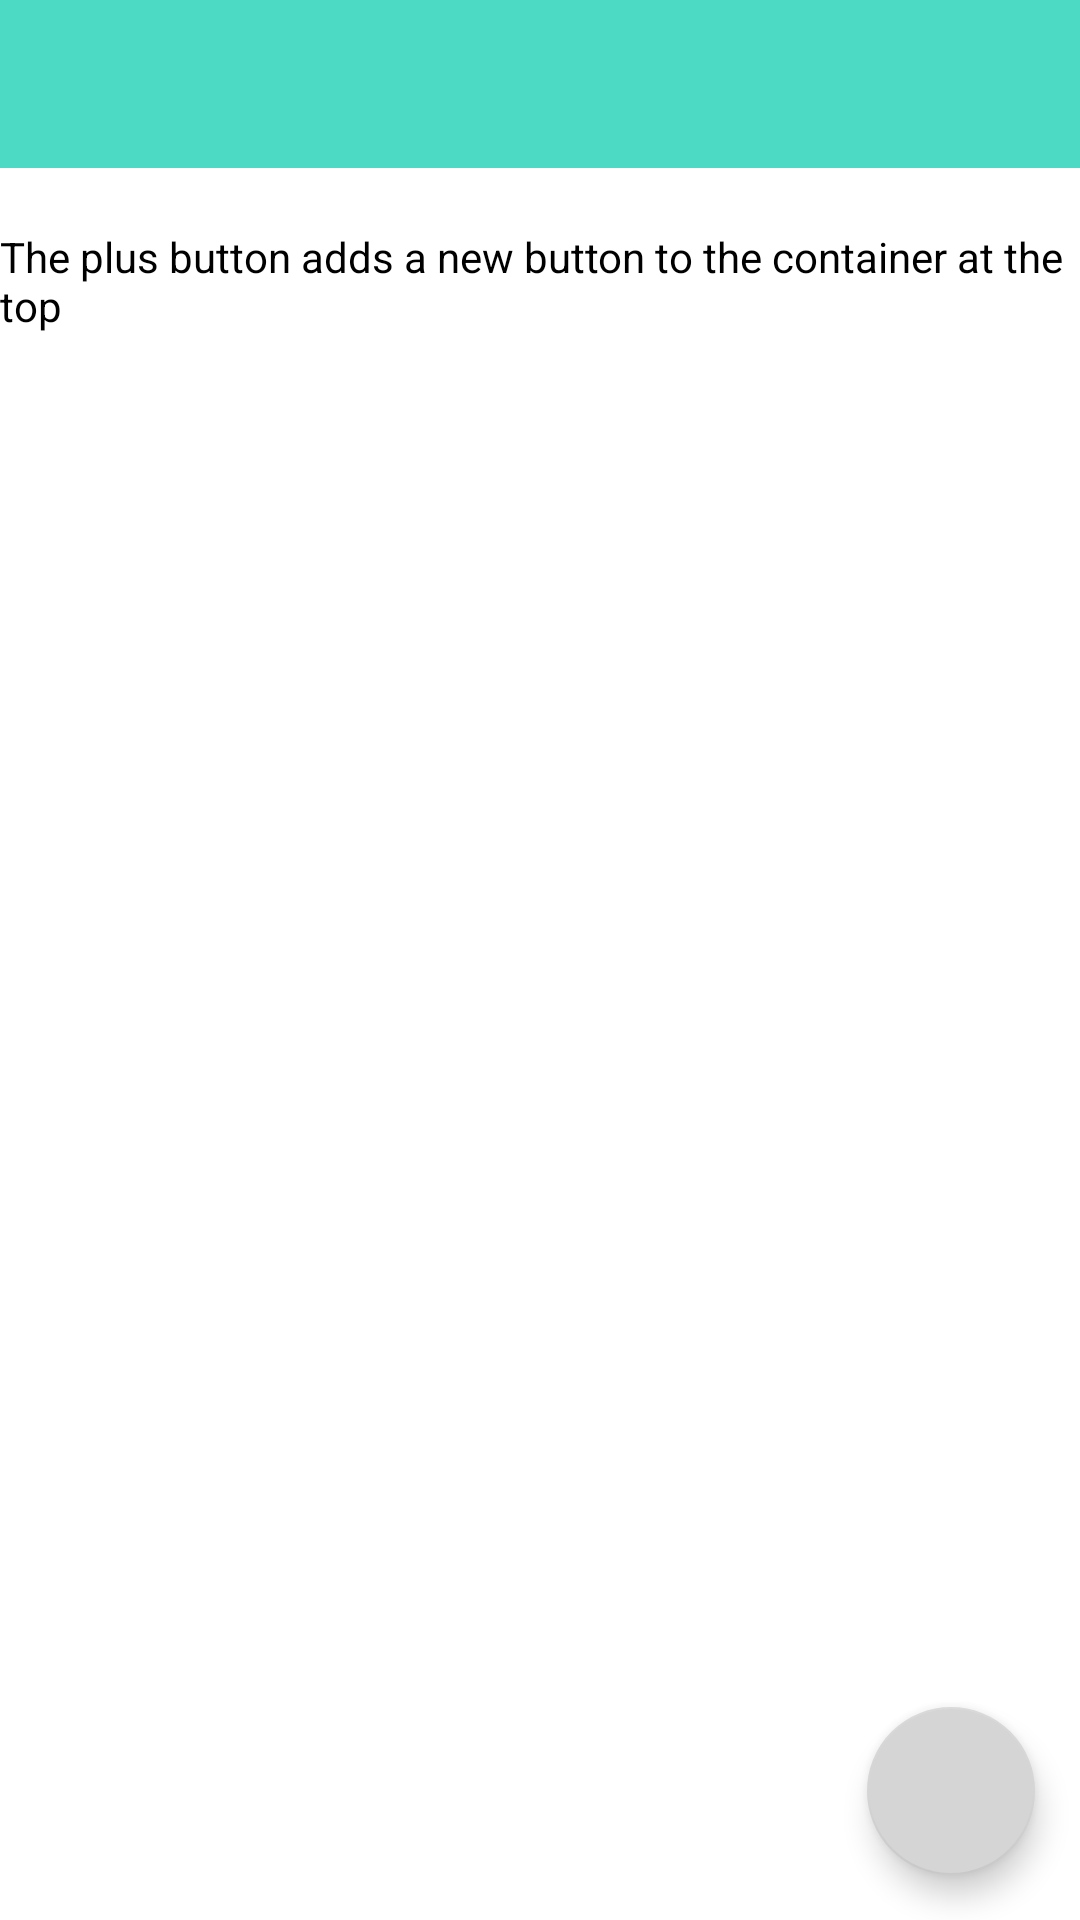

Here is an Android app screen rendered from its layout file. Give the layout XML and the strings, colors and styles it references.
<!-- AndroidManifest.xml: application theme Theme.Hello_world -->
<!-- res/layout/fragment_buttons.xml -->
<?xml version="1.0" encoding="utf-8"?>
<androidx.constraintlayout.widget.ConstraintLayout xmlns:android="http://schemas.android.com/apk/res/android"
    xmlns:app="http://schemas.android.com/apk/res-auto"
    xmlns:tools="http://schemas.android.com/tools"
    android:id="@+id/buttonsContainer"
    android:layout_width="match_parent"
    android:layout_height="match_parent"
    tools:context=".ui.buttons.ButtonsFragment">

    <androidx.appcompat.widget.Toolbar
        android:id="@+id/buttonsToolbar"
        android:layout_width="match_parent"
        android:layout_height="wrap_content"
        android:layout_marginBottom="@dimen/margin_20"
        android:background="@color/light_green"
        android:theme="@style/ThemeOverlay.AppCompat.Dark.ActionBar"
        app:layout_constraintBottom_toTopOf="@id/buttonsTitle"
        app:layout_constraintTop_toTopOf="parent"
        app:popupTheme="@style/ThemeOverlay.AppCompat.Light" />

    <TextView
        android:id="@+id/buttonsTitle"
        android:layout_width="wrap_content"
        android:layout_height="wrap_content"
        android:layout_marginBottom="@dimen/margin_5"
        android:text="@string/buttons_description"
        android:textSize="@dimen/text_14"
        app:layout_constraintBottom_toTopOf="@+id/buttonsRecycleView"
        app:layout_constraintEnd_toEndOf="parent"
        app:layout_constraintStart_toStartOf="parent"
        app:layout_constraintTop_toBottomOf="@id/buttonsToolbar"
        tools:ignore="SmallSp" />

    <androidx.recyclerview.widget.RecyclerView
        android:id="@+id/buttonsRecycleView"
        android:layout_width="0dp"
        android:layout_height="0dp"
        app:layout_constraintBottom_toBottomOf="parent"
        app:layout_constraintEnd_toEndOf="parent"
        app:layout_constraintStart_toStartOf="parent"
        app:layout_constraintTop_toBottomOf="@+id/buttonsTitle" />

    <com.google.android.material.floatingactionbutton.FloatingActionButton
        android:id="@+id/buttonsActionButton"
        android:layout_width="wrap_content"
        android:layout_height="wrap_content"
        android:layout_marginEnd="@dimen/margin_15"
        android:layout_marginBottom="@dimen/margin_15"
        android:contentDescription="@string/action_button"
        android:src="@drawable/ic_add"
        android:tint="@color/black"
        app:backgroundTint="#D5D5D5"
        app:layout_constraintBottom_toBottomOf="parent"
        app:layout_constraintEnd_toEndOf="parent" />
</androidx.constraintlayout.widget.ConstraintLayout>
<!-- resources referenced by this layout -->
<resources>
  <color name="black">#FF000000</color>
  <color name="light_green">#4CDAC5</color>
  <dimen name="margin_15">15dp</dimen>
  <dimen name="margin_20">20dp</dimen>
  <dimen name="margin_5">5dp</dimen>
  <dimen name="text_14">14sp</dimen>
  <string name="action_button">ActionButton</string>
  <string name="buttons_description">The plus button adds a new button to the container at the top</string>
  <style name="Theme.Hello_world" parent="Theme.MaterialComponents.DayNight.NoActionBar">
          
          <item name="colorPrimary">@color/purple_500</item>
          <item name="colorPrimaryVariant">@color/purple_700</item>
          <item name="colorOnPrimary">@color/white</item>
          
          <item name="colorSecondary">@color/teal_200</item>
          <item name="colorSecondaryVariant">@color/teal_700</item>
          <item name="colorOnSecondary">@color/black</item>
          
          <item name="android:statusBarColor" tools:targetApi="l">?attr/colorPrimaryVariant</item>
          <item name="android:textColor">@color/black</item>
      </style>
  <color name="purple_500">#FF6200EE</color>
  <color name="purple_700">#FF3700B3</color>
  <color name="white">#FFFFFFFF</color>
  <color name="teal_200">#FF03DAC5</color>
  <color name="teal_700">#FF018786</color>
</resources>
